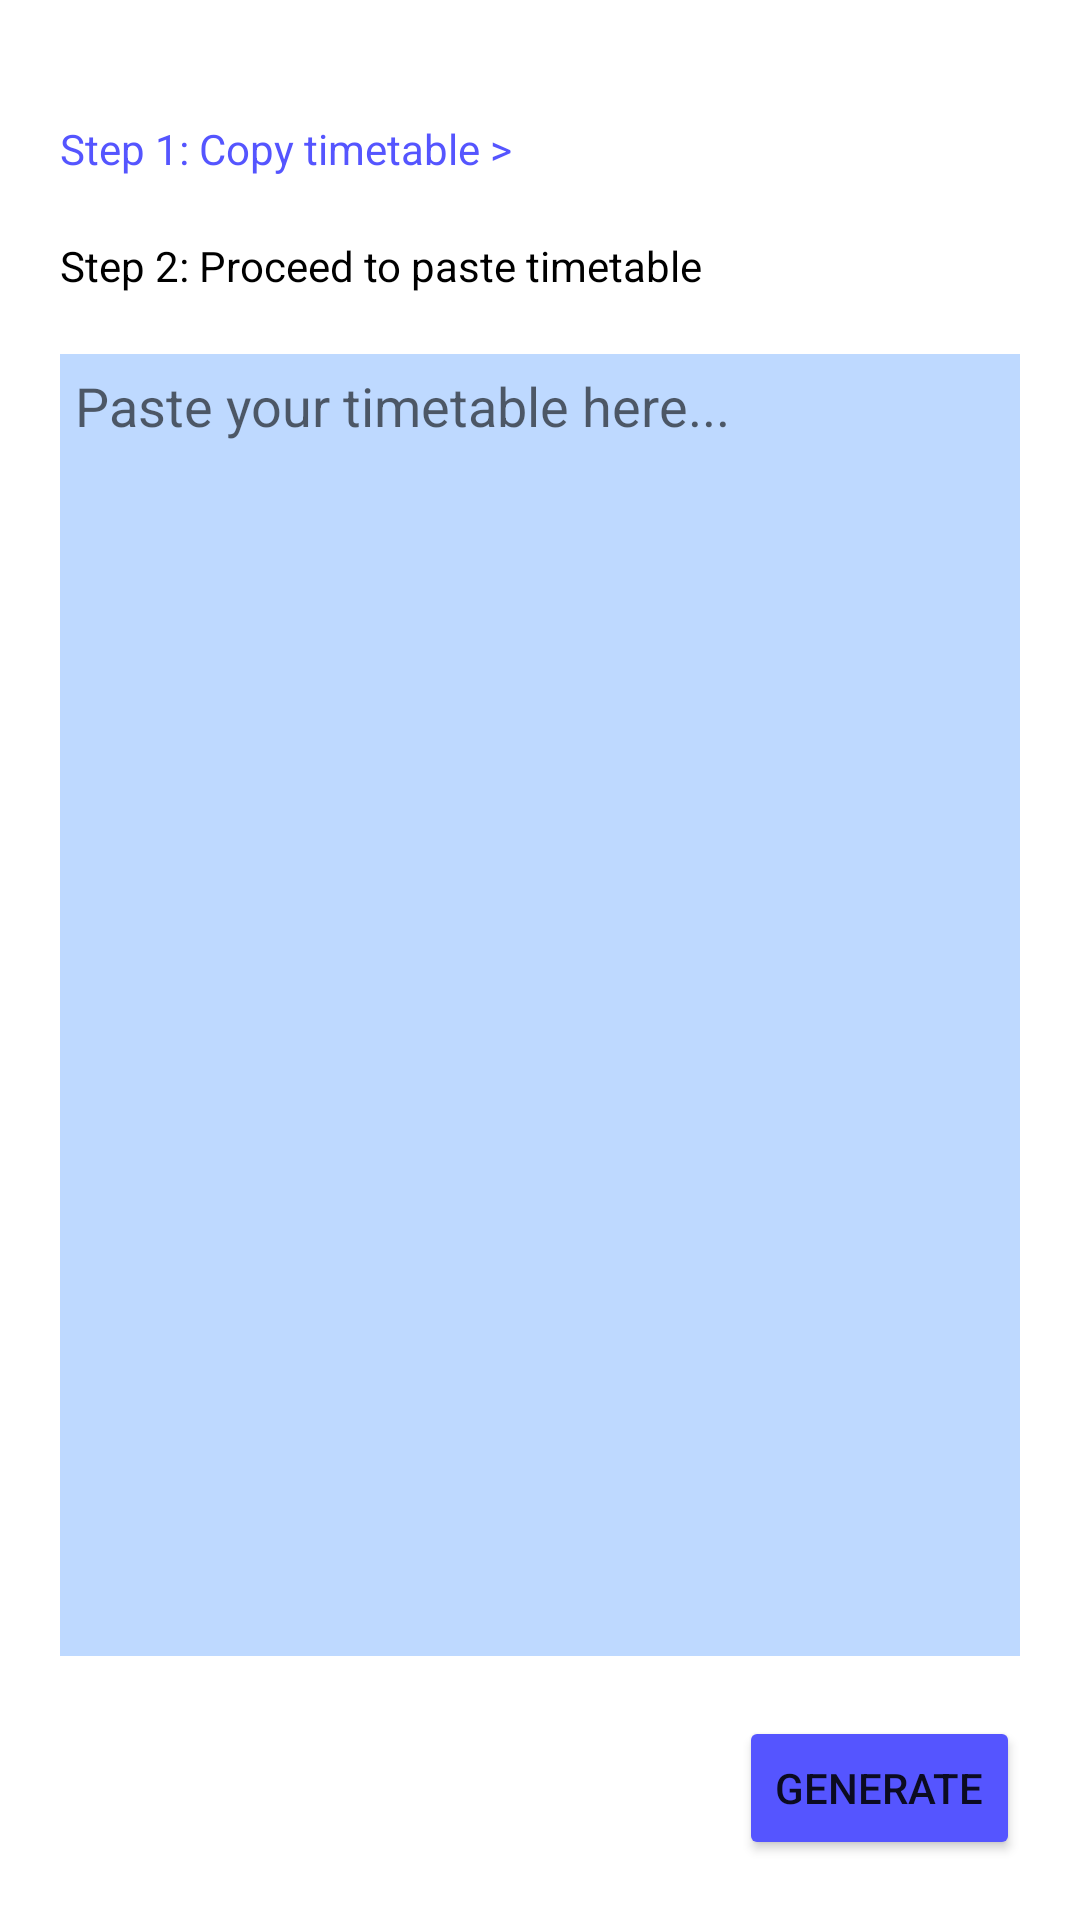

Android layout source for this screen:
<!-- AndroidManifest.xml: application theme Theme.ScheduleBud -->
<!-- res/layout/activity_copy_schedule.xml -->
<?xml version="1.0" encoding="utf-8"?>
<androidx.constraintlayout.widget.ConstraintLayout xmlns:android="http://schemas.android.com/apk/res/android"
    xmlns:app="http://schemas.android.com/apk/res-auto"
    xmlns:tools="http://schemas.android.com/tools"
    android:layout_width="match_parent"
    android:layout_height="match_parent"
    android:padding="20dp"
    tools:context=".main_activity_fragments.schedule.CopyScheduleActivity">

    <ImageButton
        android:id="@+id/copyScheduleBackBtn"
        android:layout_width="wrap_content"
        android:layout_height="wrap_content"
        android:background="@color/white"
        app:tint="@color/blue"
        app:layout_constraintStart_toStartOf="parent"
        app:layout_constraintTop_toTopOf="parent"
        app:srcCompat="@drawable/ic_baseline_arrow_back_48" />

    <TextView
        android:id="@+id/copyScheduleStep1"
        android:layout_width="wrap_content"
        android:layout_height="wrap_content"
        android:text="Step 1: Copy timetable >"
        android:textColor="@color/blue"
        android:layout_marginTop="20dp"
        app:layout_constraintHorizontal_bias="0"
        app:layout_constraintEnd_toEndOf="parent"
        app:layout_constraintStart_toStartOf="parent"
        app:layout_constraintTop_toBottomOf="@+id/copyScheduleBackBtn" />

    <TextView
        android:id="@+id/copyScheduleStep2"
        android:layout_width="wrap_content"
        android:layout_height="wrap_content"
        android:text="Step 2: Proceed to paste timetable"
        android:textColor="@color/black"
        android:layout_marginTop="20dp"
        app:layout_constraintHorizontal_bias="0"
        app:layout_constraintEnd_toEndOf="parent"
        app:layout_constraintStart_toStartOf="parent"
        app:layout_constraintTop_toBottomOf="@+id/copyScheduleStep1" />

    <EditText
        android:id="@+id/copyScheduleEditText"
        android:layout_width="match_parent"
        android:layout_height="0dp"
        android:background="@color/light_blue"
        android:ems="10"
        android:gravity="top"
        android:inputType="textMultiLine"
        android:padding="5dp"
        android:hint="Paste your timetable here..."
        android:layout_marginVertical="20dp"
        app:layout_constraintBottom_toTopOf="@+id/copyScheduleGenerateBtn"
        app:layout_constraintEnd_toEndOf="parent"
        app:layout_constraintStart_toStartOf="parent"
        app:layout_constraintTop_toBottomOf="@+id/copyScheduleStep2" />

    <Button
        android:id="@+id/copyScheduleGenerateBtn"
        android:layout_width="wrap_content"
        android:layout_height="wrap_content"
        android:backgroundTint="@color/blue"
        android:text="Generate"
        app:layout_constraintBottom_toBottomOf="parent"
        app:layout_constraintEnd_toEndOf="parent" />
</androidx.constraintlayout.widget.ConstraintLayout>
<!-- resources referenced by this layout -->
<resources>
  <color name="black">#FF000000</color>
  <color name="blue">#FF5555FF</color>
  <color name="light_blue">#FFBED9FF</color>
  <color name="white">#FFFFFFFF</color>
  <style name="Theme.ScheduleBud" parent="Theme.MaterialComponents.DayNight.NoActionBar">
          
          <item name="colorPrimary">@color/blue</item>
          <item name="colorPrimaryVariant">@color/purple_700</item>
          <item name="colorOnPrimary">@color/white</item>
          
          <item name="colorSecondary">@color/light_blue</item>
          <item name="colorSecondaryVariant">@color/teal_700</item>
          <item name="colorOnSecondary">@color/black</item>
          
          <item name="android:statusBarColor" tools:targetApi="l">?attr/colorPrimaryVariant</item>
          
      </style>
  <color name="purple_700">#FF3700B3</color>
  <color name="teal_700">#FF018786</color>
</resources>
